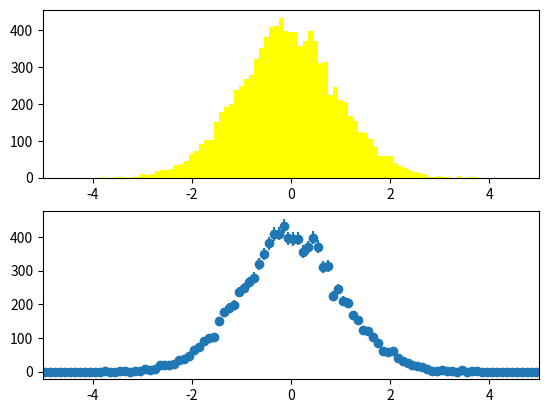

This figure's Python source:
import numpy as np
import matplotlib.pyplot as plt

data = np.random.randn(10000)

hist,bin_edges = np.histogram(data, bins=100, range=(-5.,+5.))
bin_centers = 0.5*(bin_edges[1:]+bin_edges[:-1])
bin_errors = np.sqrt(hist)

plt.subplot(2,1,1)
plt.bar(bin_edges[:-1], hist, width=bin_edges[1]-bin_edges[0],color='yellow')
plt.xlim(-5.,5.)

plt.subplot(2,1,2)
plt.errorbar(bin_centers, hist, yerr = bin_errors, fmt = 'o')
plt.xlim(-5.,5.)

plt.show()
